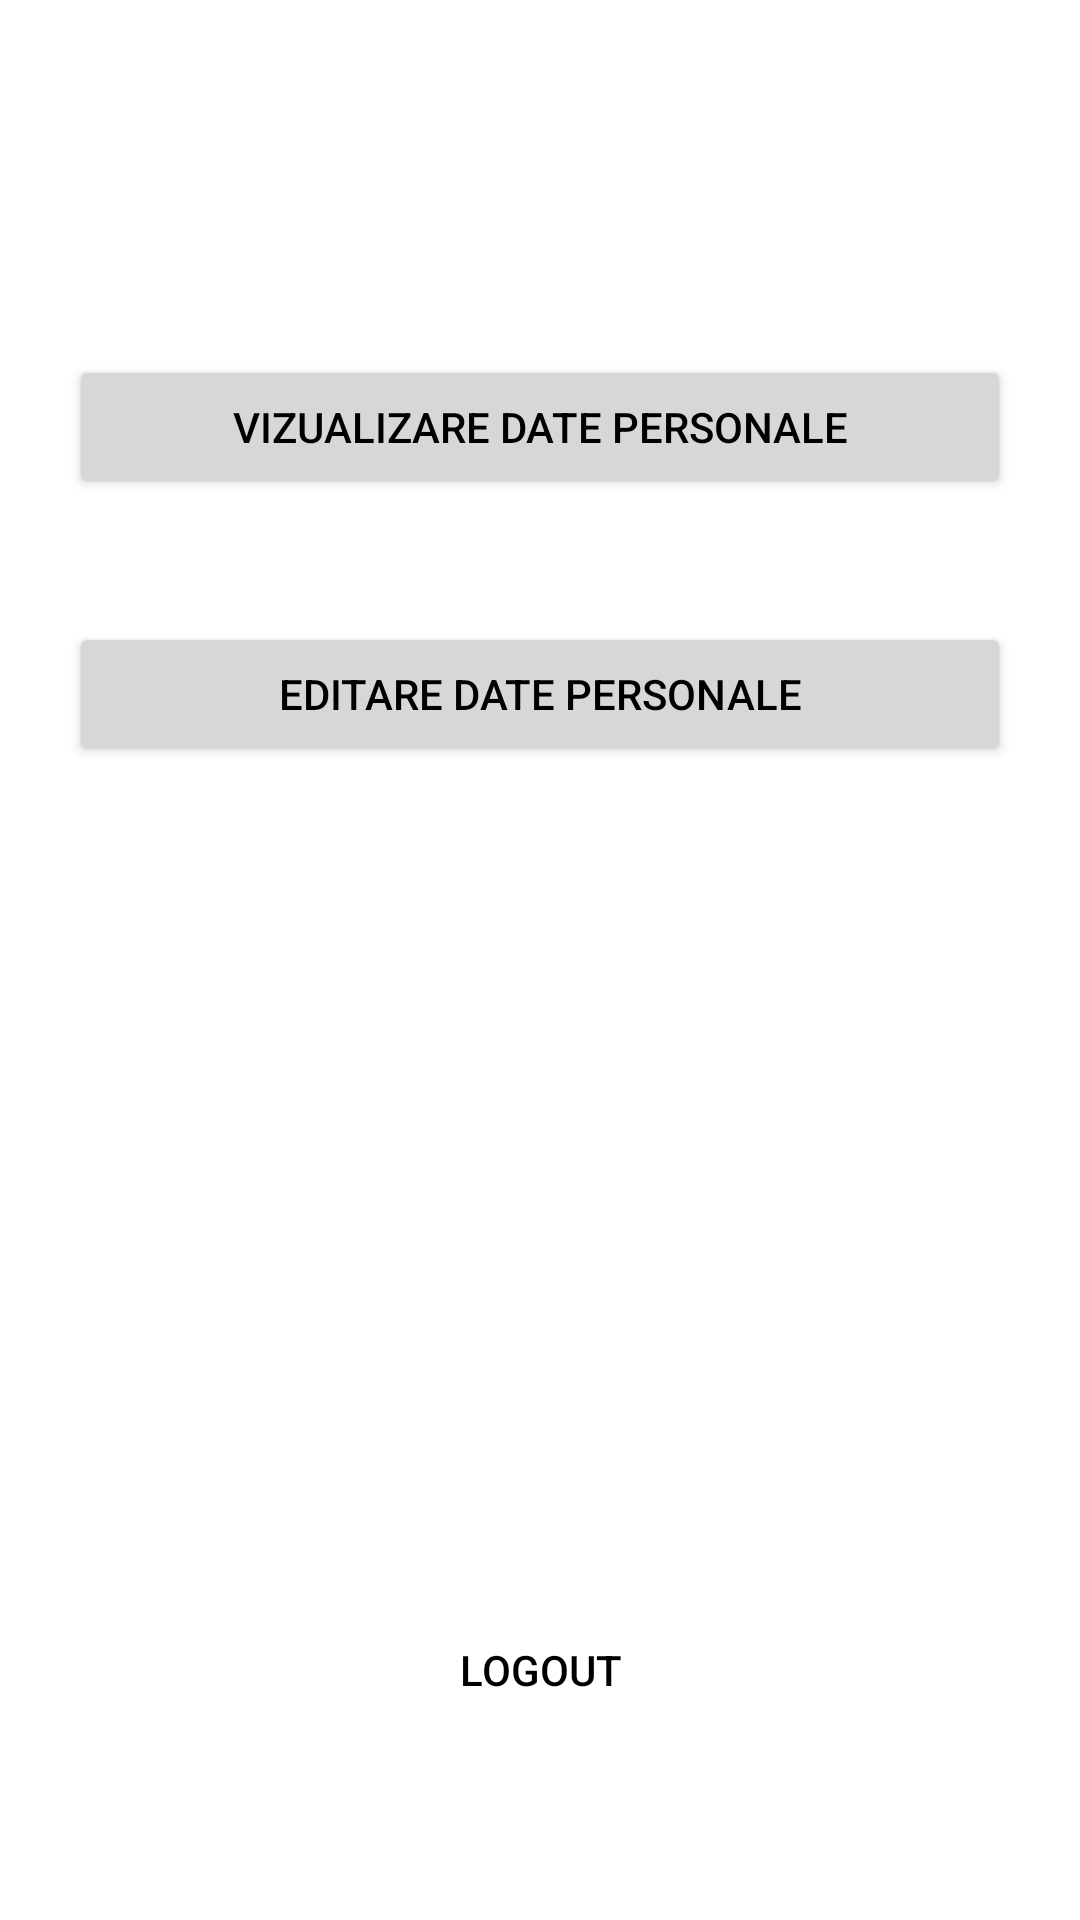

This screen was rendered from an Android layout file. Write that file and the resources it references.
<!-- AndroidManifest.xml: application theme Theme.StudentManagement -->
<!-- res/layout/activity_personal.xml -->
<?xml version="1.0" encoding="utf-8"?>
<androidx.constraintlayout.widget.ConstraintLayout xmlns:android="http://schemas.android.com/apk/res/android"
    xmlns:app="http://schemas.android.com/apk/res-auto"
    xmlns:tools="http://schemas.android.com/tools"
    android:layout_width="match_parent"
    android:layout_height="match_parent"
    android:id="@+id/layout_personal"
    tools:context=".account.PersonalActivity">

    <Button
        android:id="@+id/btn_view_pers"
        android:layout_width="314dp"
        android:layout_height="wrap_content"
        android:layout_alignParentStart="true"
        android:layout_alignParentLeft="true"
        android:layout_alignParentTop="true"
        android:layout_alignParentEnd="true"
        android:layout_alignParentRight="true"
        android:layout_alignParentBottom="true"
        android:onClick="viewUserData"
        android:text="Vizualizare date personale"
        app:layout_constraintBottom_toBottomOf="parent"
        app:layout_constraintEnd_toEndOf="parent"
        app:layout_constraintHorizontal_bias="0.5"
        app:layout_constraintStart_toStartOf="parent"
        app:layout_constraintTop_toTopOf="parent"
        app:layout_constraintVertical_bias="0.2" />

    <Button
        android:id="@+id/btn_edit_pers"
        android:onClick="editUserData"
        android:layout_width="314dp"
        android:layout_height="wrap_content"
        android:layout_alignParentStart="true"
        android:layout_alignParentLeft="true"
        android:layout_alignParentTop="true"
        android:layout_alignParentEnd="true"
        android:layout_alignParentRight="true"
        android:layout_alignParentBottom="true"
        android:text="Editare date personale"
        app:layout_constraintBottom_toBottomOf="parent"
        app:layout_constraintEnd_toEndOf="parent"
        app:layout_constraintHorizontal_bias="0.5"
        app:layout_constraintStart_toStartOf="parent"
        app:layout_constraintTop_toTopOf="parent"
        app:layout_constraintVertical_bias="0.35" />

    <Button
        android:id="@+id/btn_logout"
        style="@style/Widget.AppCompat.Button.Borderless"
        android:layout_width="wrap_content"
        android:layout_height="wrap_content"
        android:layout_alignParentEnd="true"
        android:layout_alignParentRight="true"
        android:layout_alignParentBottom="true"
        android:onClick="logout"
        android:text="logout"
        app:layout_constraintBottom_toBottomOf="parent"
        app:layout_constraintEnd_toEndOf="parent"
        app:layout_constraintHorizontal_bias="0.5"
        app:layout_constraintStart_toStartOf="parent"
        app:layout_constraintTop_toTopOf="parent"
        app:layout_constraintVertical_bias="0.9" />
</androidx.constraintlayout.widget.ConstraintLayout>
<!-- resources referenced by this layout -->
<resources>
  <style name="Theme.StudentManagement" parent="Theme.MaterialComponents.DayNight.DarkActionBar">
          
          <item name="colorPrimary">@color/purple_500</item>
          <item name="colorPrimaryVariant">@color/purple_700</item>
          <item name="colorOnPrimary">@color/black</item>
          
          <item name="colorSecondary">@color/teal_200</item>
          <item name="colorSecondaryVariant">@color/teal_700</item>
          <item name="colorOnSecondary">@color/black</item>
          
          <item name="android:statusBarColor" tools:targetApi="l">?attr/colorPrimaryVariant</item>
          
          <item name="android:textColor">@color/black</item>
          <item name="android:textColorHint">@color/greyAlpha</item>
          <item name="android:textColorPrimary">@color/black</item>
      </style>
  <color name="purple_500">#FF6200EE</color>
  <color name="purple_700">#FF3700B3</color>
  <color name="black">#FF000000</color>
  <color name="teal_200">#FF03DAC5</color>
  <color name="teal_700">#FF018786</color>
  <color name="greyAlpha">#55999999</color>
</resources>
